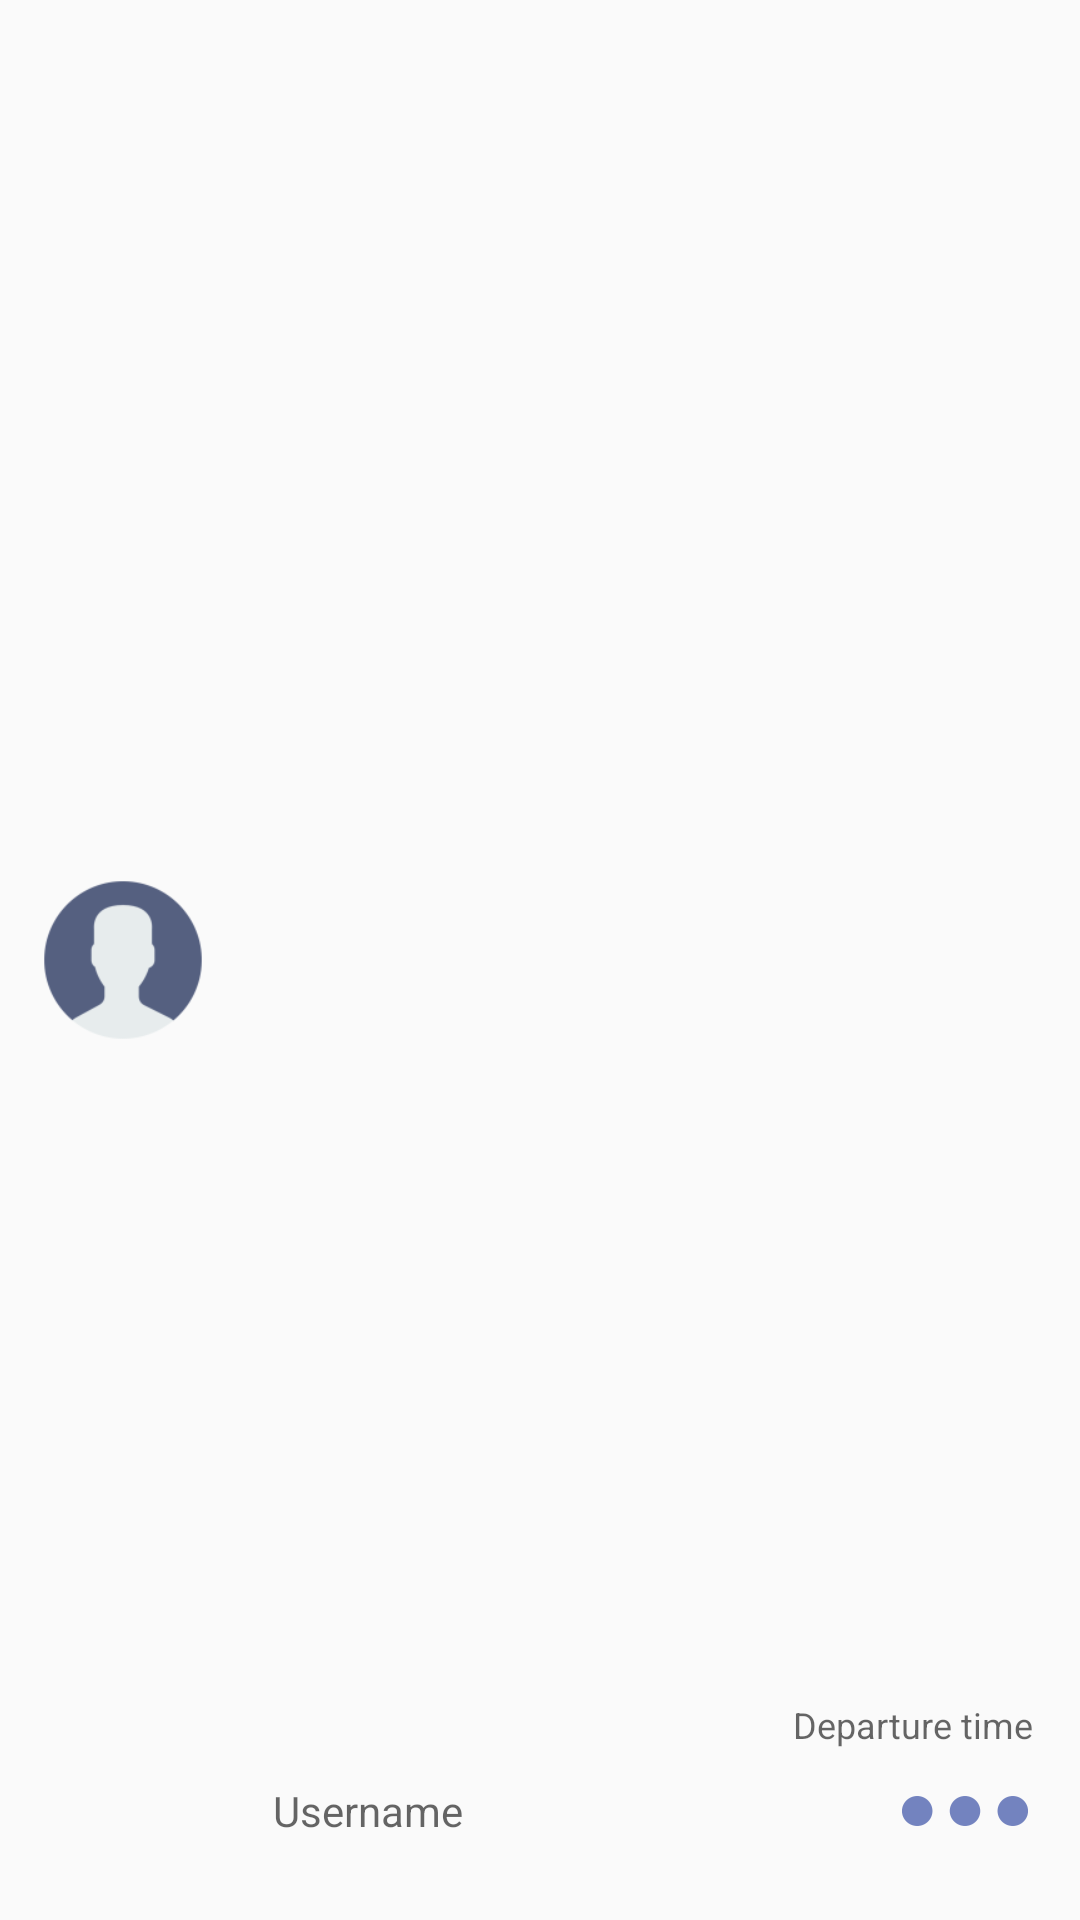

Here is an Android app screen rendered from its layout file. Give the layout XML and the strings, colors and styles it references.
<!-- AndroidManifest.xml: application theme AppTheme -->
<!-- res/layout/list_view_item.xml -->
<?xml version="1.0" encoding="utf-8"?>
<LinearLayout xmlns:android="http://schemas.android.com/apk/res/android"
    xmlns:app="http://schemas.android.com/apk/res-auto"
    xmlns:tools="http://schemas.android.com/tools"
    android:layout_width="match_parent"
    android:layout_height="100dp"
    android:orientation="vertical">


    <RelativeLayout
        android:layout_width="match_parent"
        android:layout_height="match_parent">

        <ImageView
            android:id="@+id/user_img"
            android:layout_width="60dp"
            android:layout_height="60dp"
            android:layout_alignParentStart="true"
            android:layout_centerVertical="true"
            android:layout_marginLeft="@dimen/appbar_padding_top"
            android:layout_marginStart="11dp"
            app:srcCompat="@mipmap/item_user_image" />

        <RelativeLayout
            android:id="@+id/relativeLayout"
            android:layout_width="wrap_content"
            android:layout_height="match_parent"
            android:layout_alignParentTop="true"
            android:layout_toEndOf="@+id/user_img">

            <EditText
                android:id="@+id/user_name"
                android:layout_width="match_parent"
                android:layout_height="wrap_content"
                android:layout_marginBottom="27dp"
                android:layout_marginLeft="20dp"
                android:layout_marginRight="20dp"
                android:background="@android:color/transparent"
                android:clickable="false"
                android:contextClickable="false"
                android:cursorVisible="false"
                android:ems="10"
                android:focusable="false"
                android:focusableInTouchMode="false"
                android:inputType="text|textMultiLine"
                android:linksClickable="false"
                android:longClickable="false"
                android:text="Username"
                android:textAlignment="textStart"
                android:textColor="?attr/colorControlNormal"
                android:textColorLink="@color/colorPrimary"
                android:textSize="14sp"
                android:layout_alignParentBottom="true"
                android:layout_alignParentStart="true"
                android:layout_marginStart="20dp" />

            <EditText
                android:id="@+id/user_time"
                android:layout_width="match_parent"
                android:layout_height="wrap_content"
                android:layout_above="@+id/user_name"
                android:layout_alignParentStart="true"
                android:layout_marginBottom="11dp"
                android:layout_marginRight="@dimen/activity_vertical_margin"
                android:background="@android:color/transparent"
                android:clickable="false"
                android:cursorVisible="false"
                android:ems="10"
                android:focusable="false"
                android:focusableInTouchMode="false"
                android:inputType="textPersonName"
                android:text="Departure time"
                android:textAlignment="viewEnd"
                android:textColor="?attr/colorControlNormal"
                android:textColorLink="@android:color/transparent"
                android:textSize="12sp"
                android:visibility="visible" />

            <ImageButton
                android:id="@+id/imageButton"
                android:layout_width="45dp"
                android:layout_height="2dp"
                android:layout_alignBottom="@+id/user_name"
                android:layout_alignParentEnd="true"
                android:layout_below="@+id/user_time"
                android:layout_marginRight="@dimen/activity_vertical_margin"
                android:background="@android:color/transparent"
                android:padding="10dp"
                app:srcCompat="@mipmap/icon_button_horizontal_settings"
                android:focusableInTouchMode="true"
                android:clickable="true"/>

            <EditText
                android:id="@+id/user_phone"
                android:layout_width="wrap_content"
                android:layout_height="wrap_content"
                android:layout_alignParentBottom="true"
                android:layout_alignParentStart="true"
                android:layout_below="@+id/imageButton"
                android:ems="10"
                android:inputType="textPersonName"
                android:text="Name"
                android:visibility="invisible" />

            <EditText
                android:id="@+id/user_email"
                android:layout_width="wrap_content"
                android:layout_height="wrap_content"
                android:layout_below="@+id/imageButton"
                android:layout_toEndOf="@+id/user_phone"
                android:ems="10"
                android:inputType="textPersonName"
                android:text="Name"
                android:visibility="invisible" />

            <EditText
                android:id="@+id/user_rfid"
                android:layout_width="wrap_content"
                android:layout_height="wrap_content"
                android:ems="10"
                android:inputType="textPersonName"
                android:text="Name"
                android:visibility="invisible"
                android:layout_above="@+id/user_time" />

        </RelativeLayout>

    </RelativeLayout>

</LinearLayout>
<!-- resources referenced by this layout -->
<resources>
  <color name="colorPrimary">#3f51b5</color>
  <dimen name="activity_vertical_margin">16dp</dimen>
  <dimen name="appbar_padding_top">8dp</dimen>
  <!-- mipmap icon_button_horizontal_settings: png bitmap (mipmap-hdpi, 478 bytes) -->
  <!-- mipmap item_user_image: png bitmap (mipmap-hdpi, 1600 bytes) -->
  <style name="AppTheme" parent="Theme.AppCompat.Light.DarkActionBar">
          
          <item name="colorPrimary">@color/colorTab</item>
          <item name="colorPrimaryDark">@color/colorTab</item>
          <item name="colorAccent">@color/colorPrimary</item>
      </style>
  <color name="colorTab">#ef96adb9</color>
</resources>
